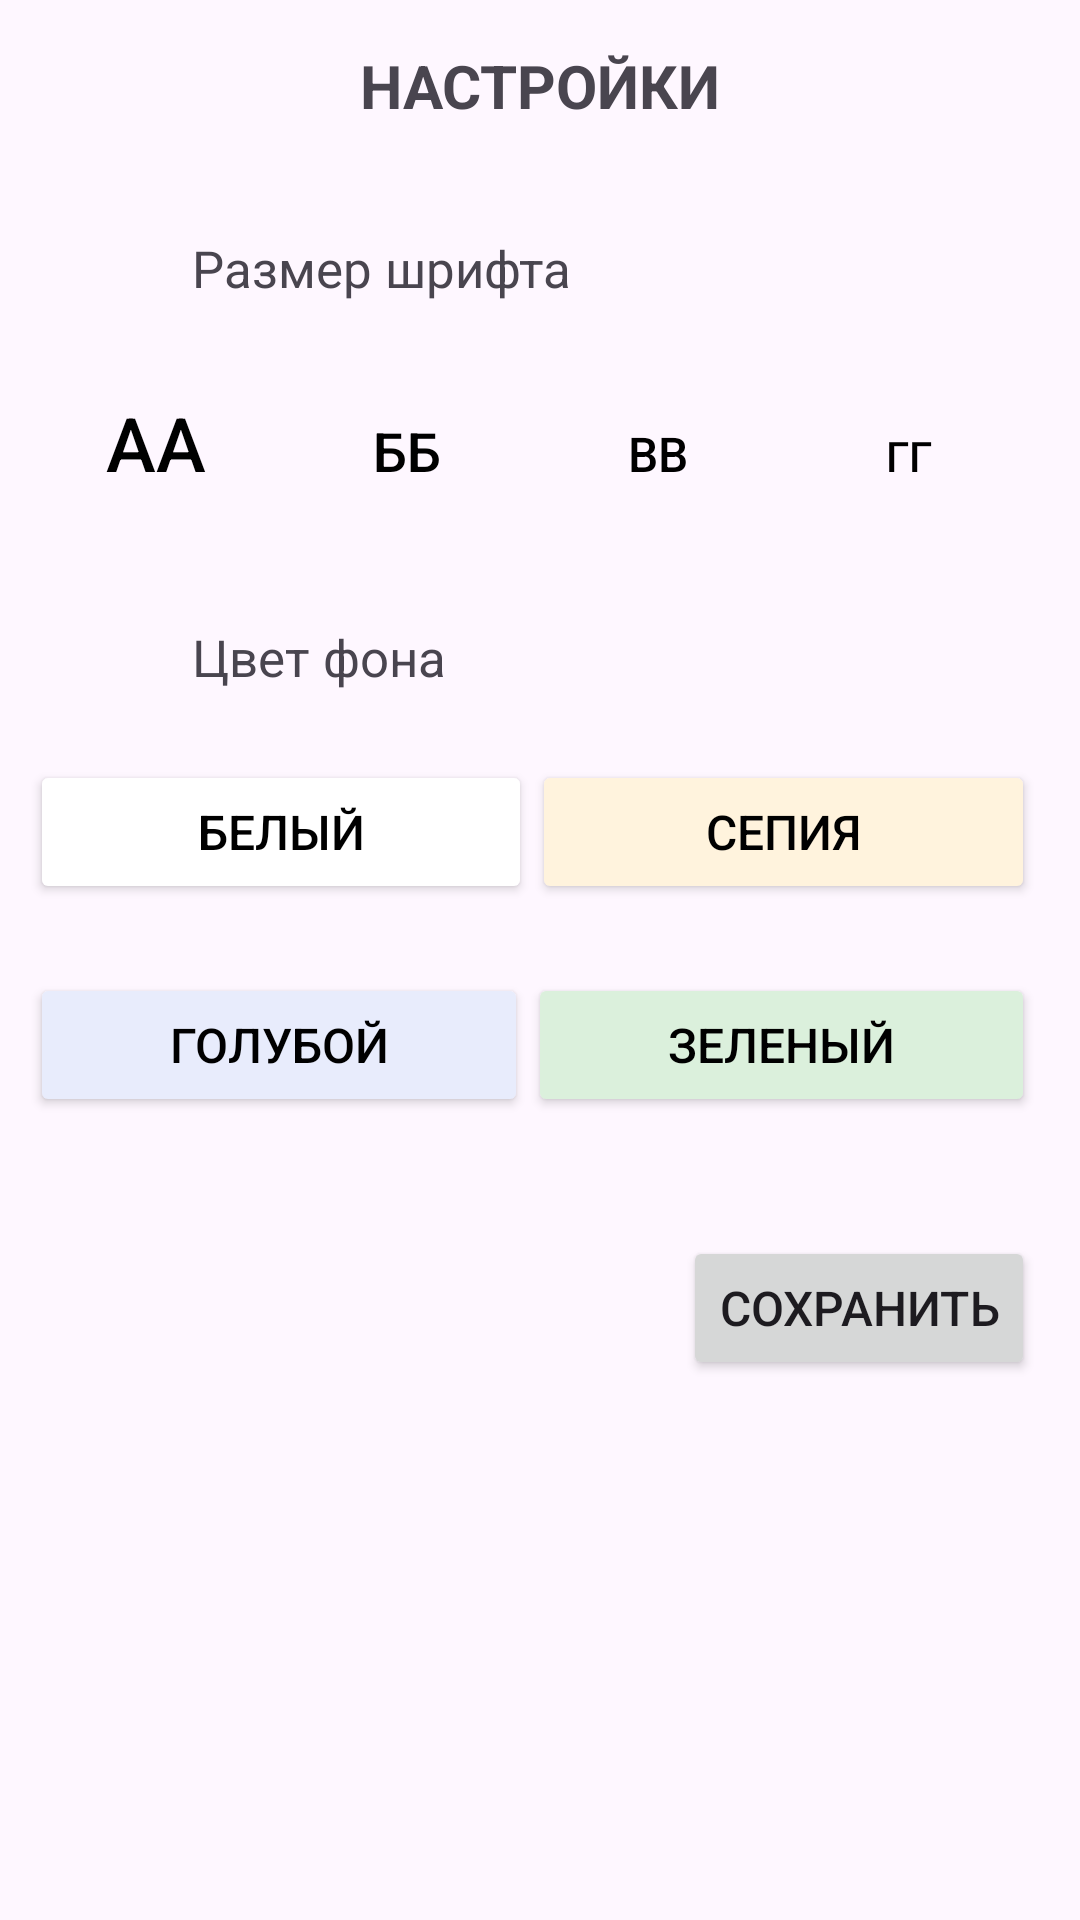

Write the Android layout XML for this screen, with the resource values it uses.
<!-- AndroidManifest.xml: application theme Theme.FairyTales -->
<!-- res/layout/activity_settings.xml -->
<?xml version="1.0" encoding="utf-8"?>
<androidx.constraintlayout.widget.ConstraintLayout xmlns:android="http://schemas.android.com/apk/res/android"
    xmlns:app="http://schemas.android.com/apk/res-auto"
    xmlns:tools="http://schemas.android.com/tools"
    android:layout_width="match_parent"
    android:layout_height="match_parent"
    android:id="@+id/settings_layout_id">

    <TextView
        android:id="@+id/textView"
        android:layout_width="wrap_content"
        android:layout_height="wrap_content"
        android:layout_marginTop="15dp"
        android:text="НАСТРОЙКИ"
        android:textSize="20sp"
        android:textStyle="bold"
        app:layout_constraintEnd_toEndOf="parent"
        app:layout_constraintStart_toStartOf="parent"
        app:layout_constraintTop_toTopOf="parent" />

    <TextView
        android:id="@+id/textView2"
        android:layout_width="wrap_content"
        android:layout_height="wrap_content"
        android:layout_marginStart="64dp"
        android:layout_marginTop="36dp"
        android:text="Размер шрифта"
        android:textSize="17sp"
        app:layout_constraintStart_toStartOf="parent"
        app:layout_constraintTop_toBottomOf="@+id/textView" />

    <LinearLayout
        android:id="@+id/linearLayout"
        android:layout_width="match_parent"
        android:layout_height="wrap_content"
        android:layout_marginStart="10dp"
        android:layout_marginTop="23dp"
        android:layout_marginEnd="15dp"
        android:orientation="horizontal"
        app:layout_constraintEnd_toEndOf="parent"
        app:layout_constraintStart_toStartOf="parent"
        app:layout_constraintTop_toBottomOf="@+id/textView2">

        <Button
            android:id="@+id/sizeBig2"
            android:layout_width="wrap_content"
            android:layout_height="wrap_content"
            android:layout_weight="1"
            android:background="@android:color/transparent"
            android:text="Аа"
            android:textColor="#000000"
            android:textSize="25sp" />

        <Button
            android:id="@+id/sizeBig1"
            android:layout_width="wrap_content"
            android:layout_height="wrap_content"
            android:layout_weight="1"
            android:background="@android:color/transparent"
            android:text="Бб"
            android:textColor="#000000"
            android:textSize="18sp" />

        <Button
            android:id="@+id/sizeMedium"
            android:layout_width="wrap_content"
            android:layout_height="wrap_content"
            android:layout_weight="1"
            android:background="@android:color/transparent"
            android:text="Вв"
            android:textColor="#000000"
            android:textSize="16sp" />

        <Button
            android:id="@+id/sizeSmall"
            android:layout_width="wrap_content"
            android:layout_height="wrap_content"
            android:layout_weight="1"
            android:background="@android:color/transparent"
            android:text="Гг"
            android:textColor="#000000"
            android:textSize="14sp" />
    </LinearLayout>

    <TextView
        android:id="@+id/textView3"
        android:layout_width="wrap_content"
        android:layout_height="wrap_content"
        android:layout_marginStart="64dp"
        android:layout_marginTop="36dp"
        android:text="Цвет фона"
        android:textSize="17sp"
        app:layout_constraintStart_toStartOf="parent"
        app:layout_constraintTop_toBottomOf="@+id/linearLayout" />

    <LinearLayout
        android:id="@+id/color_background1"
        android:layout_width="match_parent"
        android:layout_height="wrap_content"
        android:layout_marginStart="10dp"
        android:layout_marginTop="23dp"
        android:layout_marginEnd="15dp"
        android:orientation="horizontal"
        app:layout_constraintEnd_toEndOf="parent"
        app:layout_constraintStart_toStartOf="parent"
        app:layout_constraintTop_toBottomOf="@+id/textView3">

        <Button
            android:id="@+id/colorWhite"
            android:layout_width="wrap_content"
            android:layout_height="wrap_content"
            android:layout_weight="1"
            android:backgroundTint="#FFFFFF"
            android:text="Белый"
            android:textColor="#000000"
            android:textSize="16sp" />

        <Button
            android:id="@+id/colorSepia"
            android:layout_width="wrap_content"
            android:layout_height="wrap_content"
            android:layout_weight="1"
            android:backgroundTint="#FFF3DD"
            android:text="Сепия"
            android:textColor="#000000"
            android:textSize="16sp" />
    </LinearLayout>
    <LinearLayout
        android:id="@+id/color_background2"
        android:layout_width="match_parent"
        android:layout_height="wrap_content"
        android:layout_marginStart="10dp"
        android:layout_marginTop="23dp"
        android:layout_marginEnd="15dp"
        android:orientation="horizontal"
        app:layout_constraintEnd_toEndOf="parent"
        app:layout_constraintStart_toStartOf="parent"
        app:layout_constraintTop_toBottomOf="@+id/color_background1">
        <Button
            android:id="@+id/colorBlue"
            android:layout_width="wrap_content"
            android:layout_height="wrap_content"
            android:layout_weight="1"
            android:backgroundTint="#E8ECFC"
            android:text="Голубой"
            android:textColor="#000000"
            android:textSize="16sp" />

        <Button
            android:id="@+id/colorGreen"
            android:layout_width="wrap_content"
            android:layout_height="wrap_content"
            android:layout_weight="1"
            android:backgroundTint="#DBF0DC"
            android:text="Зеленый"
            android:textColor="#000000"
            android:textSize="16sp" />
    </LinearLayout>

    <Button
        android:id="@+id/buttonSave"
        android:layout_width="wrap_content"
        android:layout_height="wrap_content"
        android:layout_marginEnd="15dp"
        android:layout_marginBottom="180dp"
        android:text="Сохранить"
        app:layout_constraintBottom_toBottomOf="parent"
        app:layout_constraintEnd_toEndOf="parent"
        android:textSize="16sp"/>
</androidx.constraintlayout.widget.ConstraintLayout>
<!-- resources referenced by this layout -->
<resources>
  <style name="Theme.FairyTales" parent="Base.Theme.FairyTales" />
  <style name="Base.Theme.FairyTales" parent="Theme.Material3.DayNight">
          
          
      </style>
</resources>
